Photos from the image-classification dataset "snake-gourd-leaf-disease-prediction" in the GitHub repository Reyad02/snake-gourd-leaf-disease-prediction. Its 3 classes are: anthracnose, healthy, yellow.

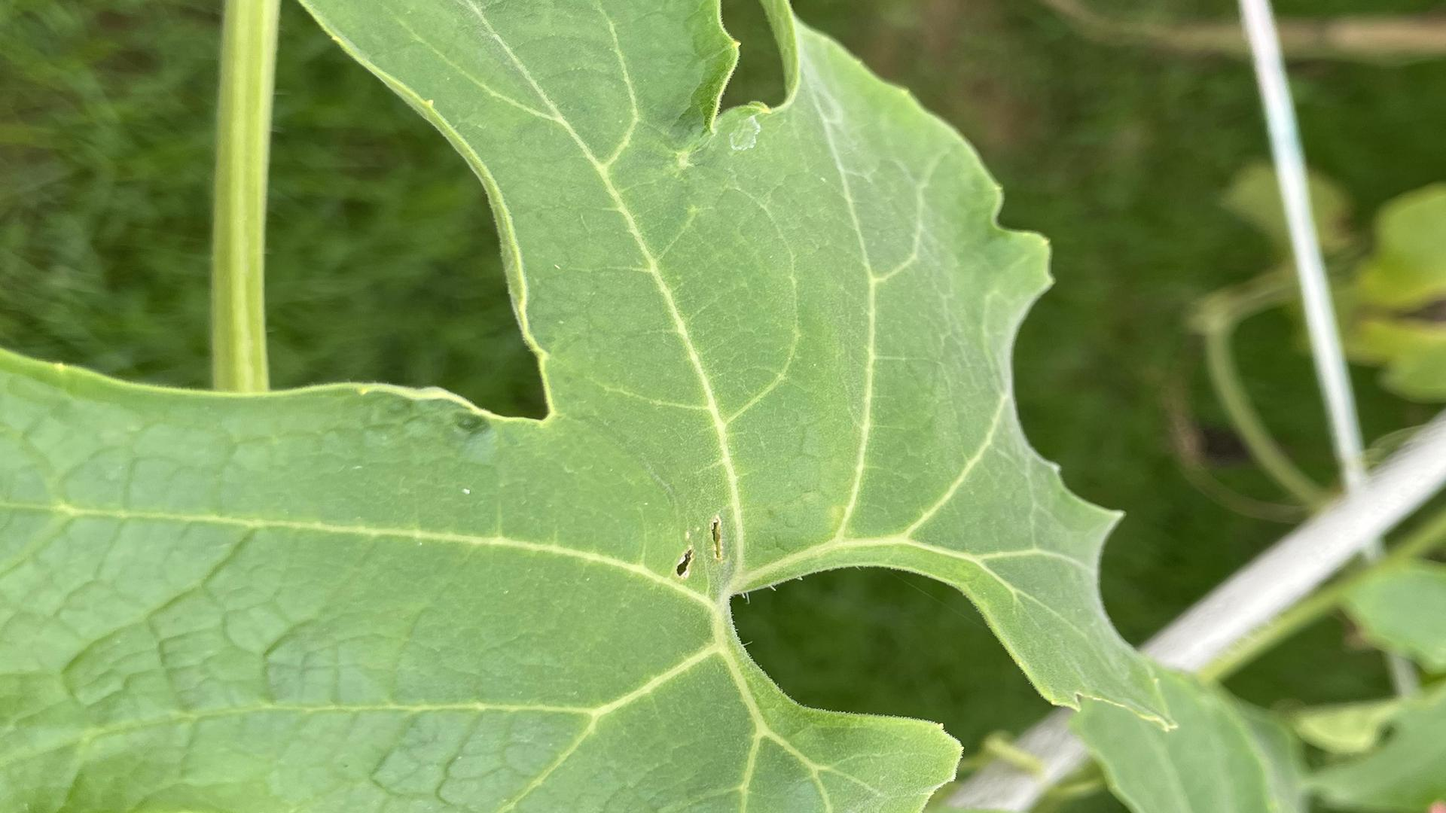
Label: healthy

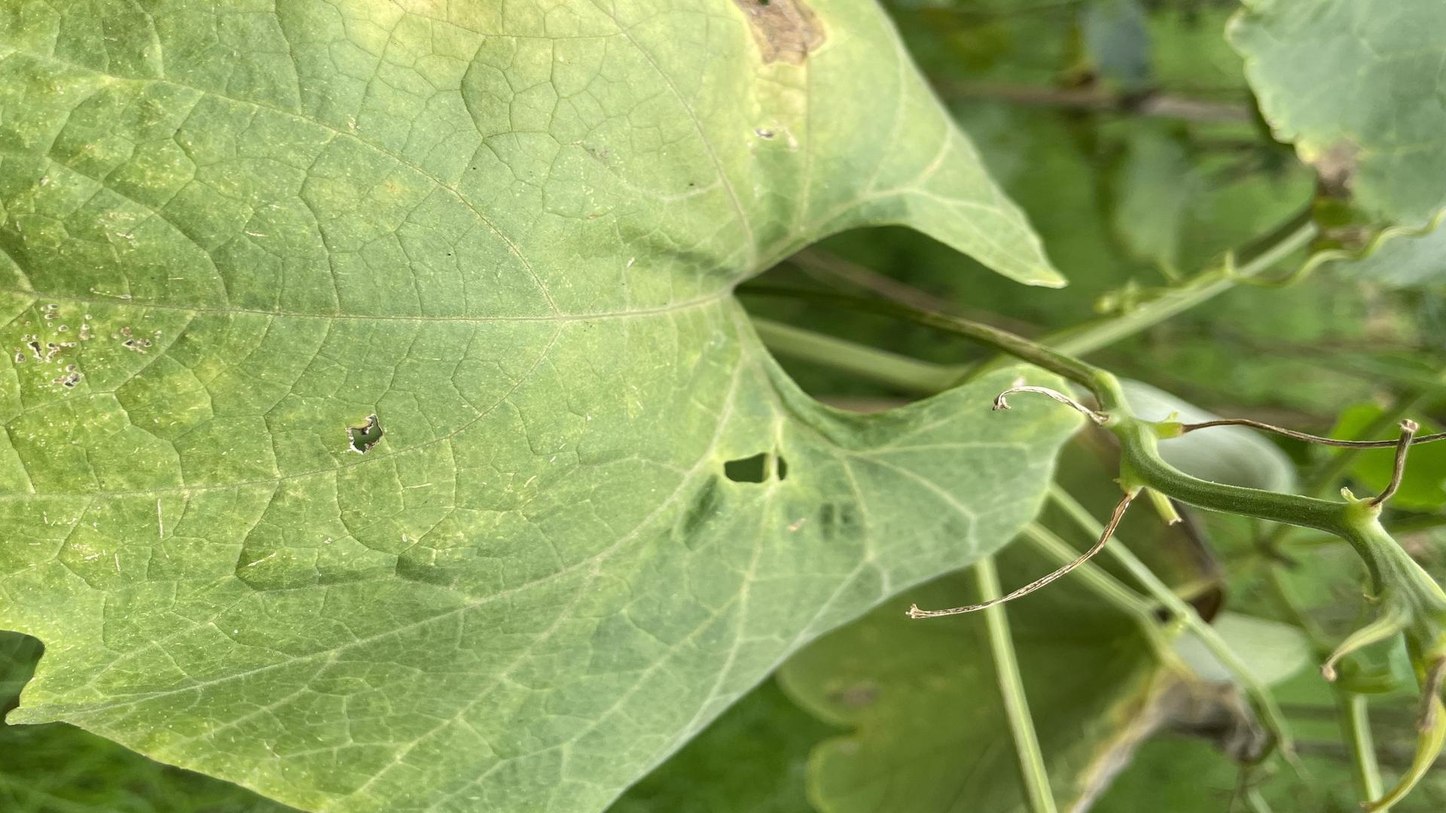
Label: anthracnose

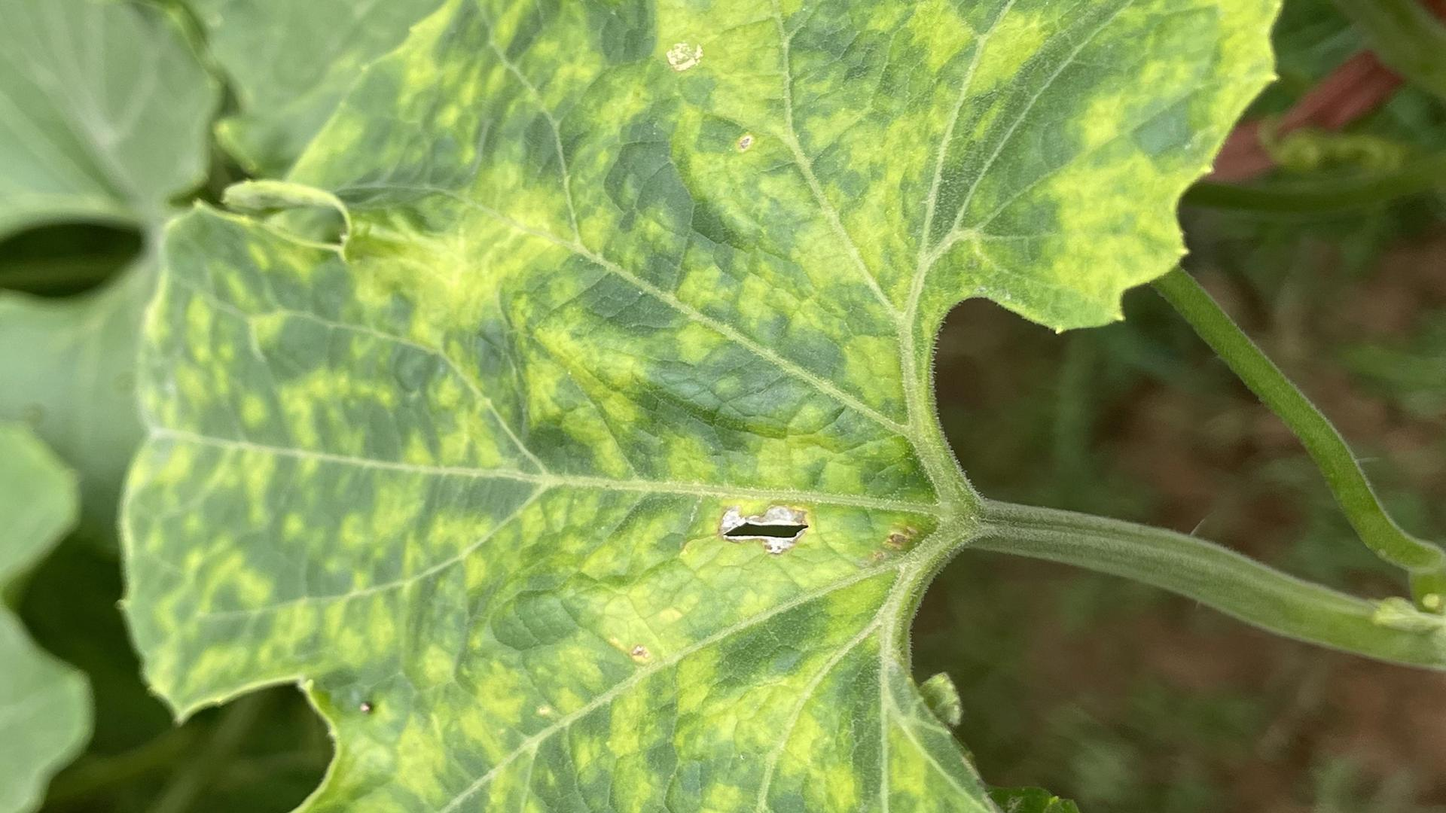
Label: yellow

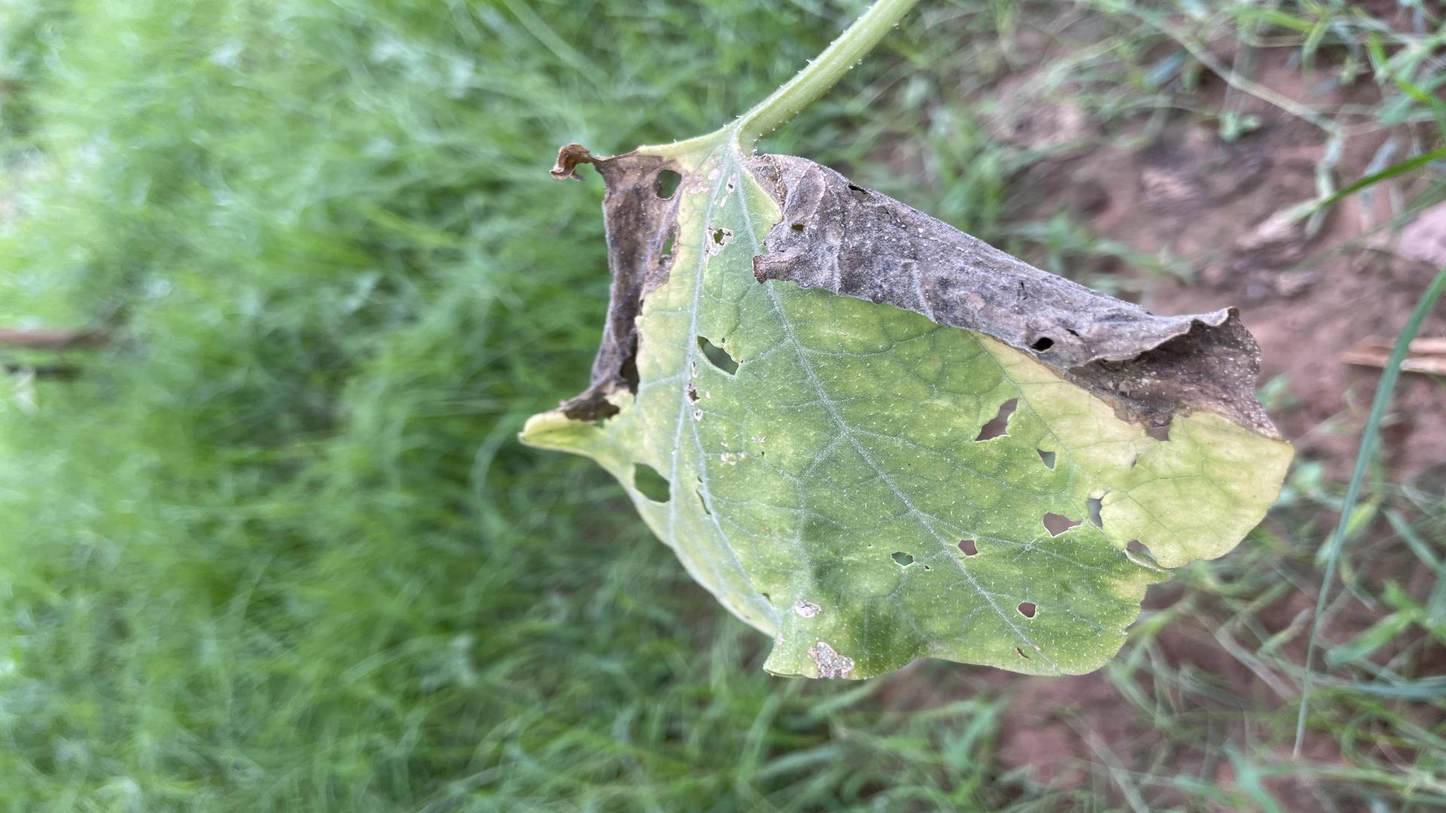
Label: anthracnose

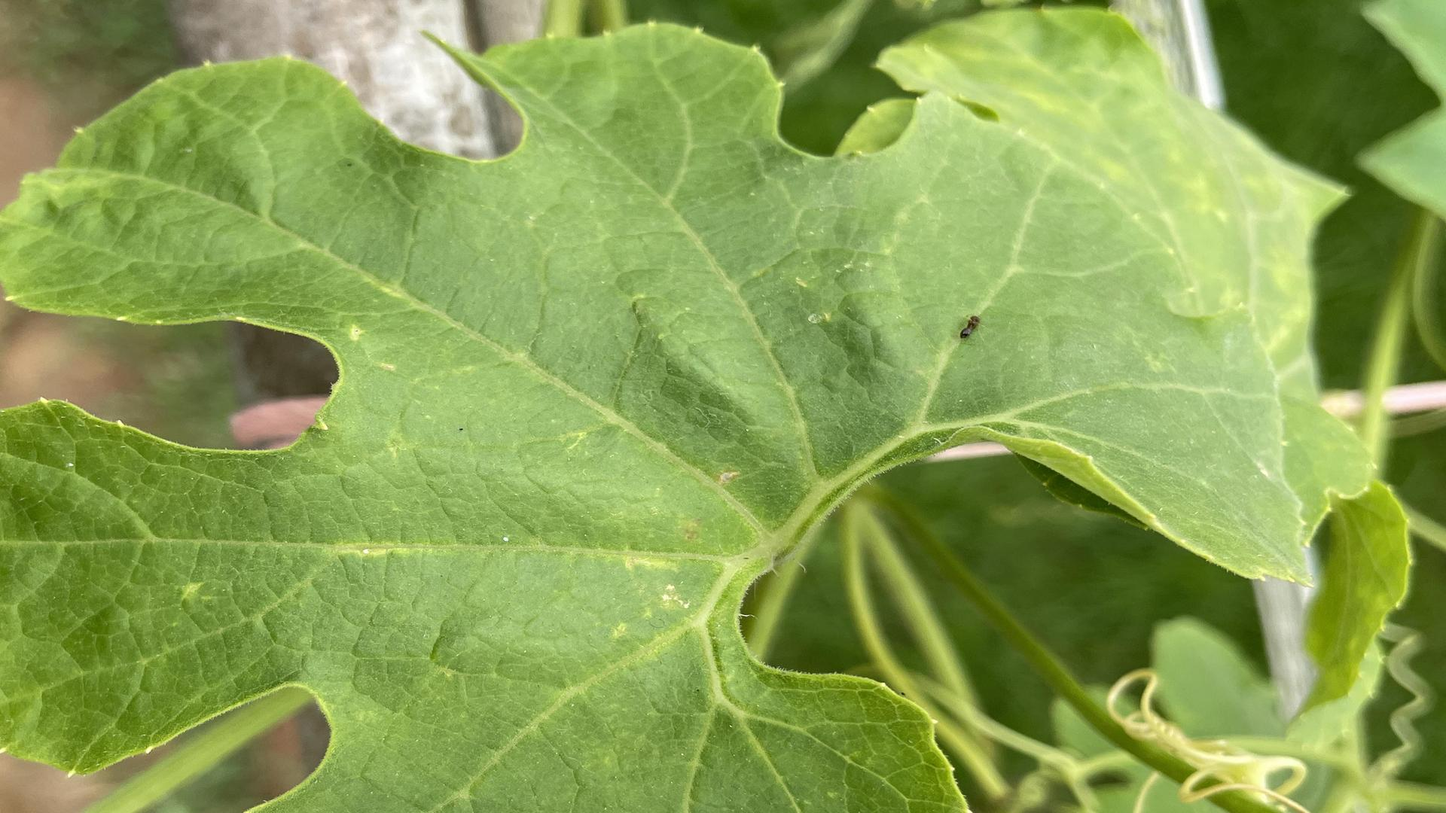
Label: healthy

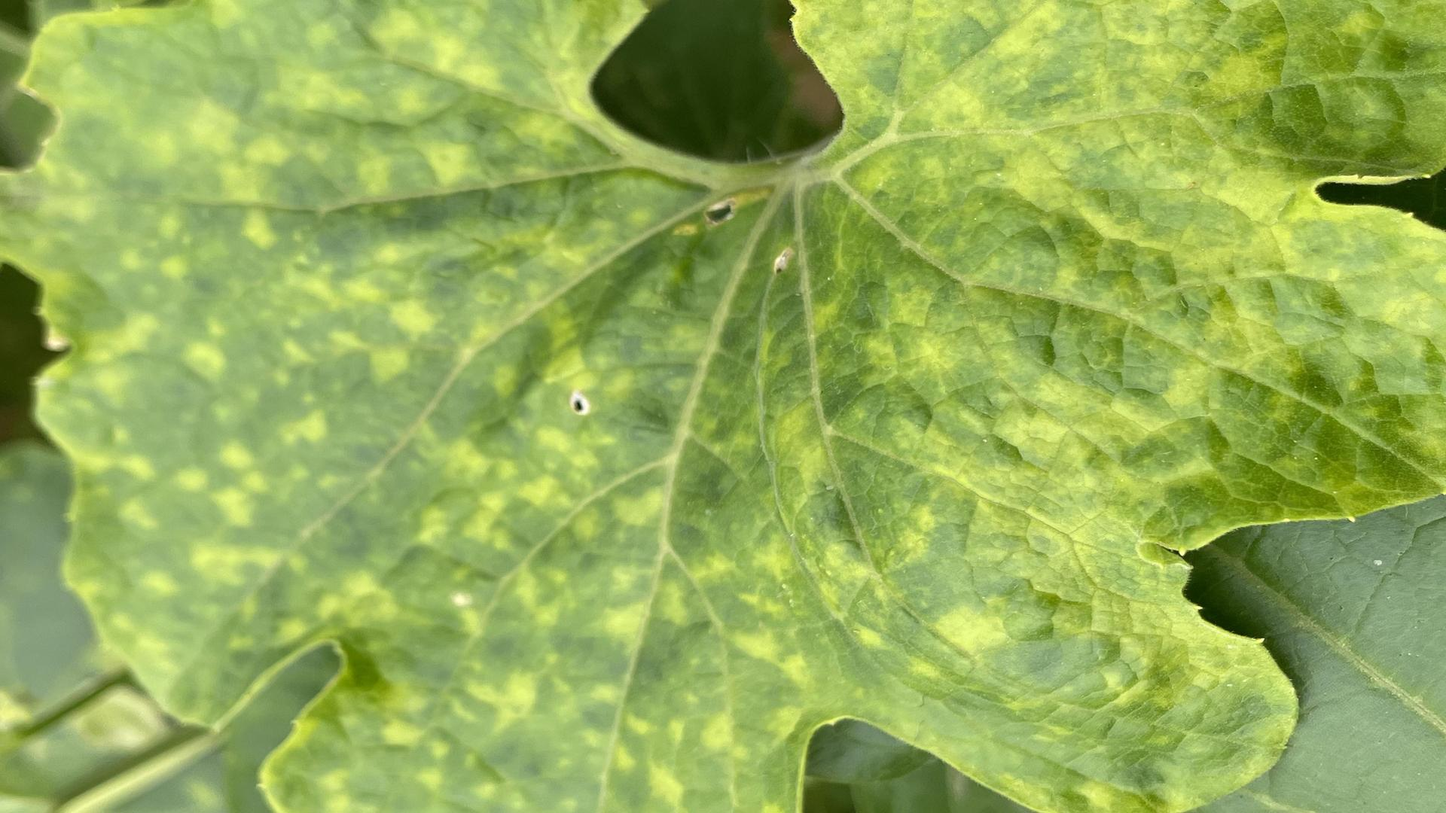
Label: yellow
